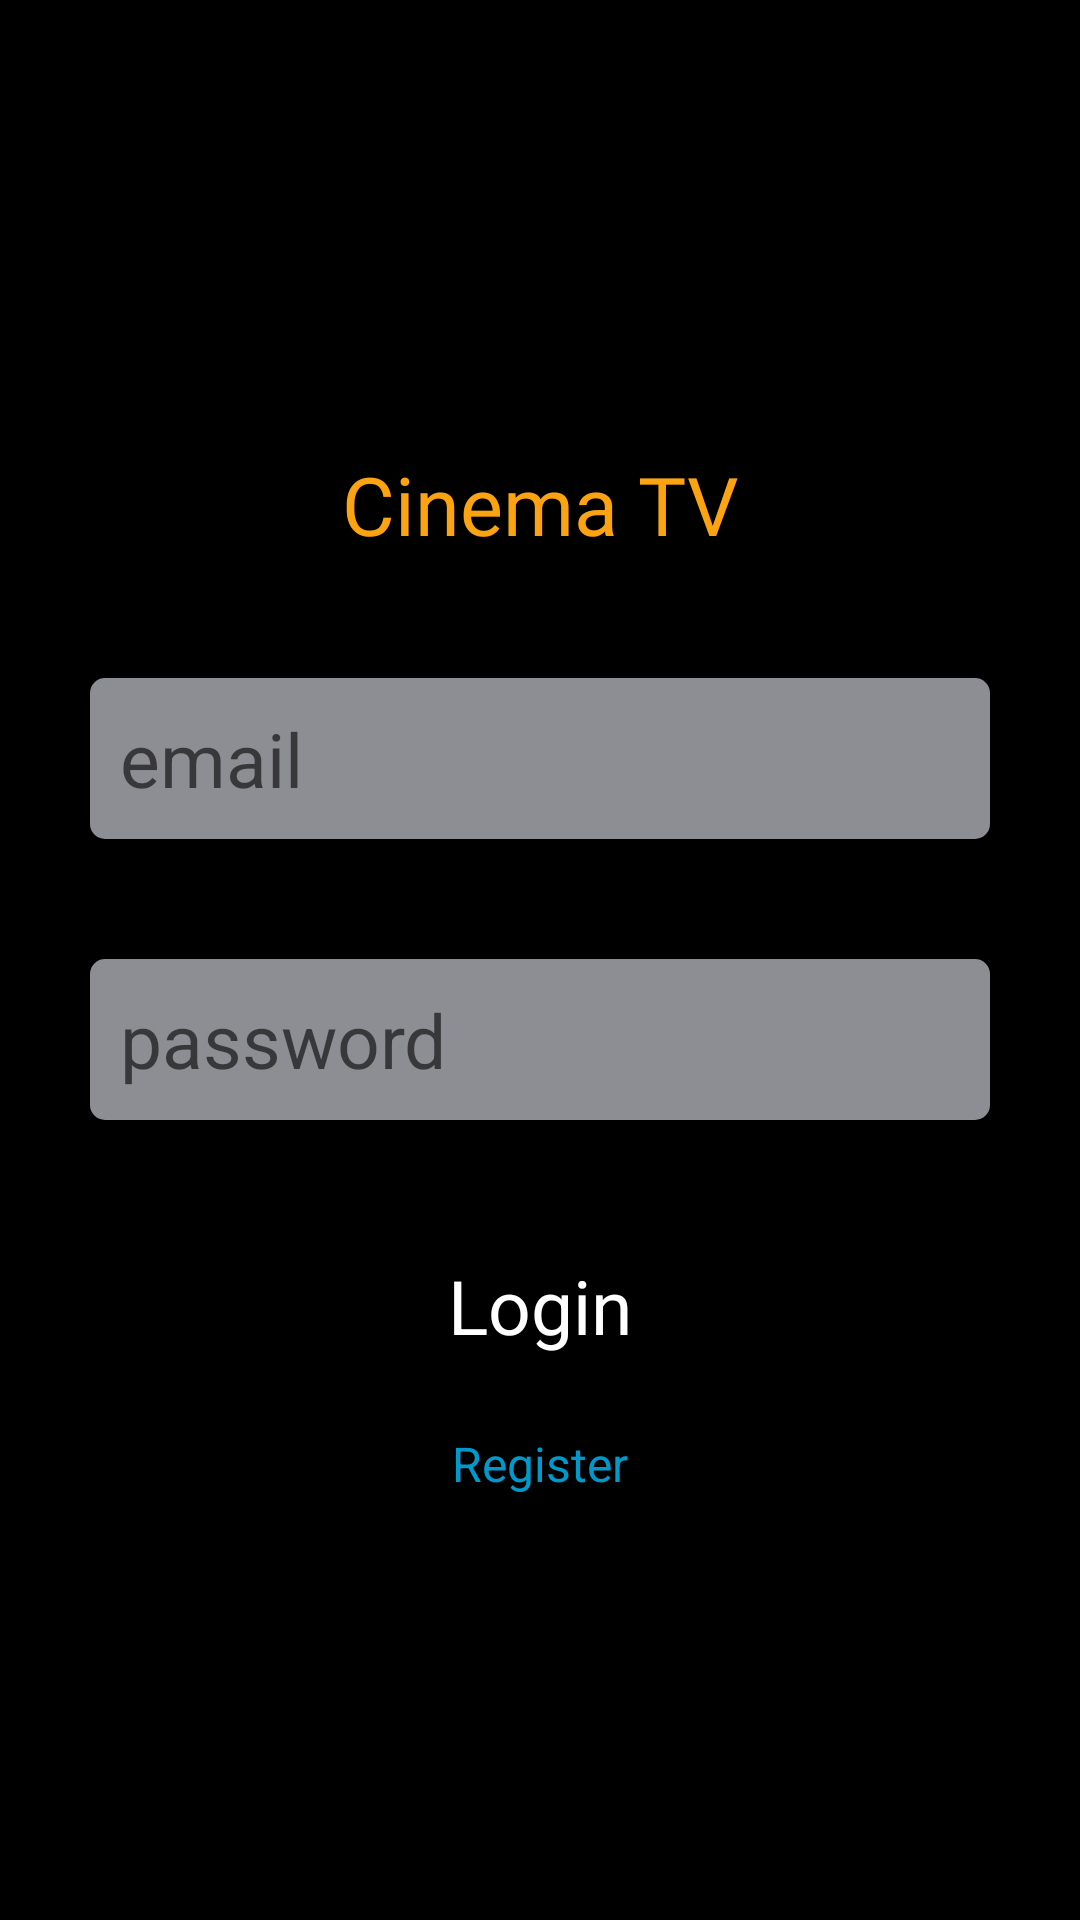

Reconstruct the res/layout file that produces this screen, plus the resources it refers to.
<!-- AndroidManifest.xml: application theme Theme.CinemaTV_MVVM -->
<!-- res/layout/fragment_login_page.xml -->
<?xml version="1.0" encoding="utf-8"?>
<layout xmlns:android="http://schemas.android.com/apk/res/android"
    xmlns:app="http://schemas.android.com/apk/res-auto">

    <androidx.constraintlayout.widget.ConstraintLayout
        android:layout_width="match_parent"
        android:layout_height="match_parent"
        android:background="@color/black">


        <TextView
            android:id="@+id/header_text"
            android:layout_width="wrap_content"
            android:layout_height="wrap_content"
            android:layout_marginTop="150dp"
            android:fontFamily="@font/nova_flat"
            android:text="Cinema TV"
            android:textColor="@color/orange"
            android:textSize="27sp"
            app:layout_constraintLeft_toLeftOf="parent"
            app:layout_constraintRight_toRightOf="parent"
            app:layout_constraintTop_toTopOf="parent" />

        <EditText
            android:id="@+id/edit_text_email"
            android:layout_width="match_parent"
            android:layout_height="wrap_content"
            android:layout_marginLeft="30dp"
            android:layout_marginTop="40dp"
            android:layout_marginRight="30dp"
            android:background="@drawable/search_view_background"
            android:hint="email"
            android:padding="10dp"
            android:textSize="25sp"
            app:layout_constraintTop_toBottomOf="@id/header_text" />

        <EditText
            android:id="@+id/edit_text_password"
            android:layout_width="match_parent"
            android:layout_height="wrap_content"
            android:layout_marginLeft="30dp"
            android:layout_marginTop="40dp"
            android:layout_marginRight="30dp"
            android:background="@drawable/search_view_background"
            android:hint="password"
            android:padding="10dp"
            android:textSize="25sp"
            app:layout_constraintTop_toBottomOf="@id/edit_text_email" />

        <TextView
            android:id="@+id/incorrect_username_passwd_textview"
            android:layout_marginTop="5dp"
            android:layout_width="wrap_content"
            android:layout_height="wrap_content"
            android:text="Login or password incorrect"
            android:textColor="@android:color/holo_red_dark"
            app:layout_constraintLeft_toLeftOf="parent"
            app:layout_constraintRight_toRightOf="parent"
            app:layout_constraintTop_toBottomOf="@id/edit_text_password"
            android:visibility="invisible"/>

        <TextView
            android:id="@+id/login_button"
            android:layout_width="wrap_content"
            android:layout_height="wrap_content"
            android:layout_marginTop="30dp"
            android:background="@drawable/button_background"
            android:padding="15dp"
            android:text="Login"
            android:textColor="@color/white"
            android:textSize="25sp"
            app:layout_constraintLeft_toLeftOf="parent"
            app:layout_constraintRight_toRightOf="parent"
            app:layout_constraintTop_toBottomOf="@id/edit_text_password" />


        <TextView
            android:id="@+id/register_button"
            android:layout_width="wrap_content"
            android:layout_height="wrap_content"
            android:layout_marginTop="10dp"
            android:text="Register"
            android:textColor="@android:color/holo_blue_dark"
            android:textSize="16sp"
            app:layout_constraintLeft_toLeftOf="parent"
            app:layout_constraintRight_toRightOf="parent"
            app:layout_constraintTop_toBottomOf="@id/login_button" />


    </androidx.constraintlayout.widget.ConstraintLayout>
</layout>
<!-- resources referenced by this layout -->
<resources>
  <color name="black">#FF000000</color>
  <color name="orange">#FCA311</color>
  <color name="white">#FFFFFFFF</color>
  <!-- drawable button_background (drawable-v24) -->
  <?xml version="1.0" encoding="utf-8"?>
  <selector xmlns:android="http://schemas.android.com/apk/res/android">
      <item android:state_pressed="true" android:drawable="@drawable/button_background_clicked"/>
      <item android:drawable="@drawable/button_background_not_clicked"/>
  </selector>
  <!-- drawable search_view_background (drawable-v24) -->
  <?xml version="1.0" encoding="utf-8"?>
  <shape xmlns:android="http://schemas.android.com/apk/res/android"
      android:shape="rectangle">
  
      <corners android:radius="5dp"/>
      <solid android:color="@color/goodGrey"/>
  </shape>
  <style name="Theme.CinemaTV_MVVM" parent="Theme.MaterialComponents.DayNight.NoActionBar">
          
          <item name="colorPrimary">@color/purple_500</item>
          <item name="colorPrimaryVariant">@color/purple_700</item>
          <item name="colorOnPrimary">@color/white</item>
          
          <item name="colorSecondary">@color/teal_200</item>
          <item name="colorSecondaryVariant">@color/teal_700</item>
          <item name="colorOnSecondary">@color/black</item>
          
          <item name="android:statusBarColor" tools:targetApi="l">?attr/colorPrimaryVariant</item>
          
      </style>
  <!-- drawable button_background_clicked (drawable-v24) -->
  <?xml version="1.0" encoding="utf-8"?>
  <shape xmlns:android="http://schemas.android.com/apk/res/android">
      <solid android:color="@color/orange_darker"/>
      <corners android:radius="10dp"/>
  </shape>
  <color name="goodGrey">#8d8d94</color>
  <color name="purple_500">#fff</color>
  <color name="purple_700">#ccc</color>
  <color name="teal_200">#FF03DAC5</color>
  <color name="teal_700">#FF018786</color>
  <color name="orange_darker">#bf6211</color>
</resources>
